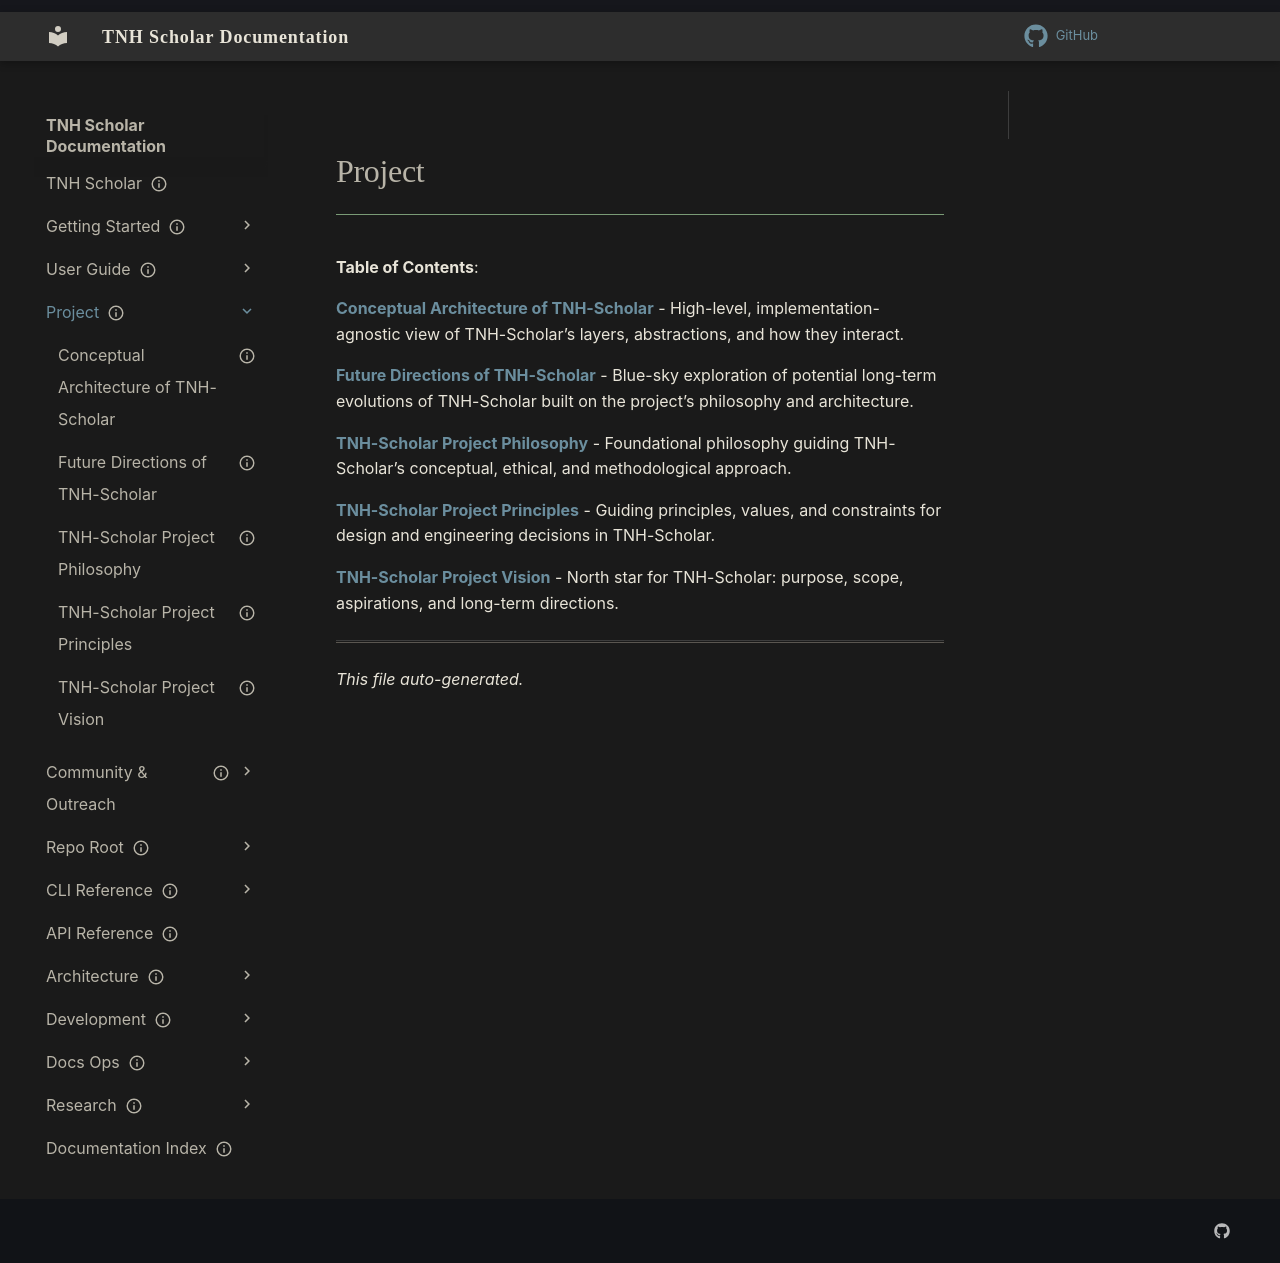

repository: aaronksolomon/tnh-scholar · page: project/index.html · generator: mkdocs

---
title: "Project"
description: "Table of contents for project"
owner: ""
author: ""
status: current
created: "2026-10-31"
auto_generated: true
---

# Project

**Table of Contents**:

<!-- To manually edit this file, update the front matter and keep `auto_generated: true` to allow regeneration. -->

**[Conceptual Architecture of TNH-Scholar](conceptual-architecture.md)** - High-level, implementation-agnostic view of TNH-Scholar’s layers, abstractions, and how they interact.

**[Future Directions of TNH-Scholar](future-directions.md)** - Blue-sky exploration of potential long-term evolutions of TNH-Scholar built on the project’s philosophy and architecture.

**[TNH-Scholar Project Philosophy](philosophy.md)** - Foundational philosophy guiding TNH-Scholar’s conceptual, ethical, and methodological approach.

**[TNH-Scholar Project Principles](principles.md)** - Guiding principles, values, and constraints for design and engineering decisions in TNH-Scholar.

**[TNH-Scholar Project Vision](vision.md)** - North star for TNH-Scholar: purpose, scope, aspirations, and long-term directions.

---

*This file auto-generated.*
